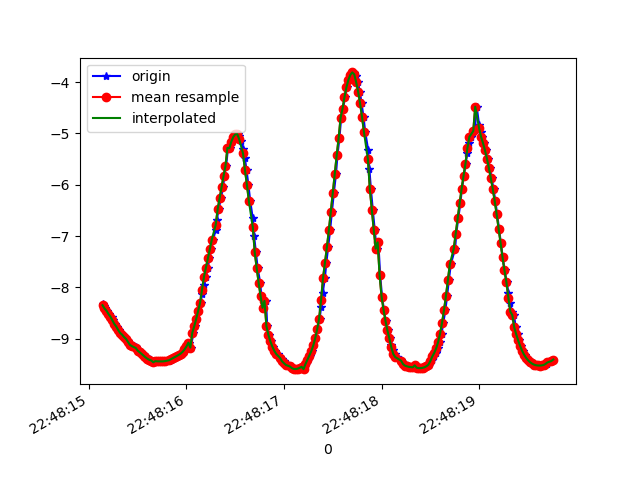

The file beside this chart, header and first rows:
1617835695140, 531338702964663, -8.326531, -5.0921855, -0.8823476
1617835695156, 531338722195433, -8.369, -5.038, -0.7864
1617835695170, 531338741426203, -8.41, -4.951, -0.8923
1617835695189, 531338760656973, -8.453, -4.887, -0.8414
1617835695208, 531338779887743, -8.517, -4.783, -0.7914
1617835695233, 531338799118513, -8.568, -4.673, -0.8934
1617835695245, 531338818349283, -8.638, -4.568, -0.7419
1617835695265, 531338837580053, -8.71, -4.431, -0.7332
1617835695287, 531338856810823, -8.762, -4.314, -0.8087
1617835695309, 531338876041593, -8.829, -4.203, -0.6506
1617835695323, 531338895272363, -8.887, -4.071, -0.7053
1617835695341, 531338914503133, -8.92, -3.983, -0.7787
1617835695360, 531338933733903, -8.966, -3.893, -0.6981
1617835695380, 531338952964673, -9.002, -3.781, -0.8355
1617835695402, 531338972195443, -9.038, -3.689, -0.8643
1617835695417, 531338991426213, -9.083, -3.595, -0.7805
1617835695436, 531339010656983, -9.118, -3.483, -0.8737
1617835695459, 531339029887753, -9.144, -3.395, -0.9526
1617835695482, 531339049118523, -9.164, -3.305, -1.062
1617835695493, 531339068349293, -9.198, -3.209, -1.07
1617835695512, 531339087580063, -9.231, -3.107, -1.083
1617835695531, 531339106810833, -9.263, -3.009, -1.088
1617835695550, 531339126041603, -9.295, -2.91, -1.085
1617835695569, 531339145272373, -9.33, -2.801, -1.071
1617835695594, 531339164503143, -9.362, -2.702, -1.043
1617835695615, 531339183733913, -9.391, -2.614, -1.011
1617835695627, 531339202964683, -9.411, -2.551, -0.9809
1617835695645, 531339222195453, -9.424, -2.51, -0.9588
1617835695664, 531339241426223, -9.459, -2.393, -0.9129
1617835695690, 531339260656993, -9.436, -2.477, -0.9268
1617835695703, 531339279887763, -9.44, -2.469, -0.907
1617835695721, 531339299118533, -9.442, -2.473, -0.8804
1617835695742, 531339318349303, -9.442, -2.485, -0.8442
1617835695766, 531339337580073, -9.442, -2.499, -0.7999
1617835695779, 531339356810843, -9.441, -2.519, -0.7518
1617835695797, 531339376041613, -9.436, -2.551, -0.7012
1617835695820, 531339395272383, -9.427, -2.598, -0.6556
1617835695838, 531339414503153, -9.414, -2.651, -0.6181
1617835695855, 531339433733923, -9.4, -2.709, -0.5854
1617835695875, 531339452964693, -9.382, -2.777, -0.5553
1617835695893, 531339472195463, -9.36, -2.855, -0.5244
1617835695916, 531339491426233, -9.338, -2.934, -0.4895
1617835695931, 531339510657003, -9.315, -3.011, -0.4466
1617835695950, 531339529887773, -9.29, -3.095, -0.3966
1617835695969, 531339549118543, -9.256, -3.204, -0.3212
1617835695995, 531339568349313, -9.21, -3.341, -0.2358
1617835696007, 531339587580083, -9.151, -3.503, -0.1561
1617835696026, 531339606810853, -9.076, -3.695, -0.08662
1617835696045, 531339626041623, -9.173, -3.441, -0.2252
1617835696071, 531339645272393, -8.882, -4.14, 0.01243
1617835696083, 531339664503163, -8.757, -4.399, 0.0564
1617835696102, 531339683733933, -8.615, -4.67, 0.104
1617835696121, 531339702964703, -8.461, -4.943, 0.1576
1617835696146, 531339722195473, -8.299, -5.207, 0.22
1617835696160, 531339741555307, -8.133, -5.46, 0.2854
1617835696179, 531339760786077, -7.963, -5.701, 0.3589
1617835696198, 531339780016847, -7.789, -5.931, 0.4381
1617835696218, 531339799247617, -7.614, -6.149, 0.5093
1617835696235, 531339818478387, -7.436, -6.357, 0.5706
1617835696255, 531339837709157, -7.255, -6.559, 0.6222
1617835696273, 531339856939927, -7.07, -6.754, 0.6589
... 181 more rows
